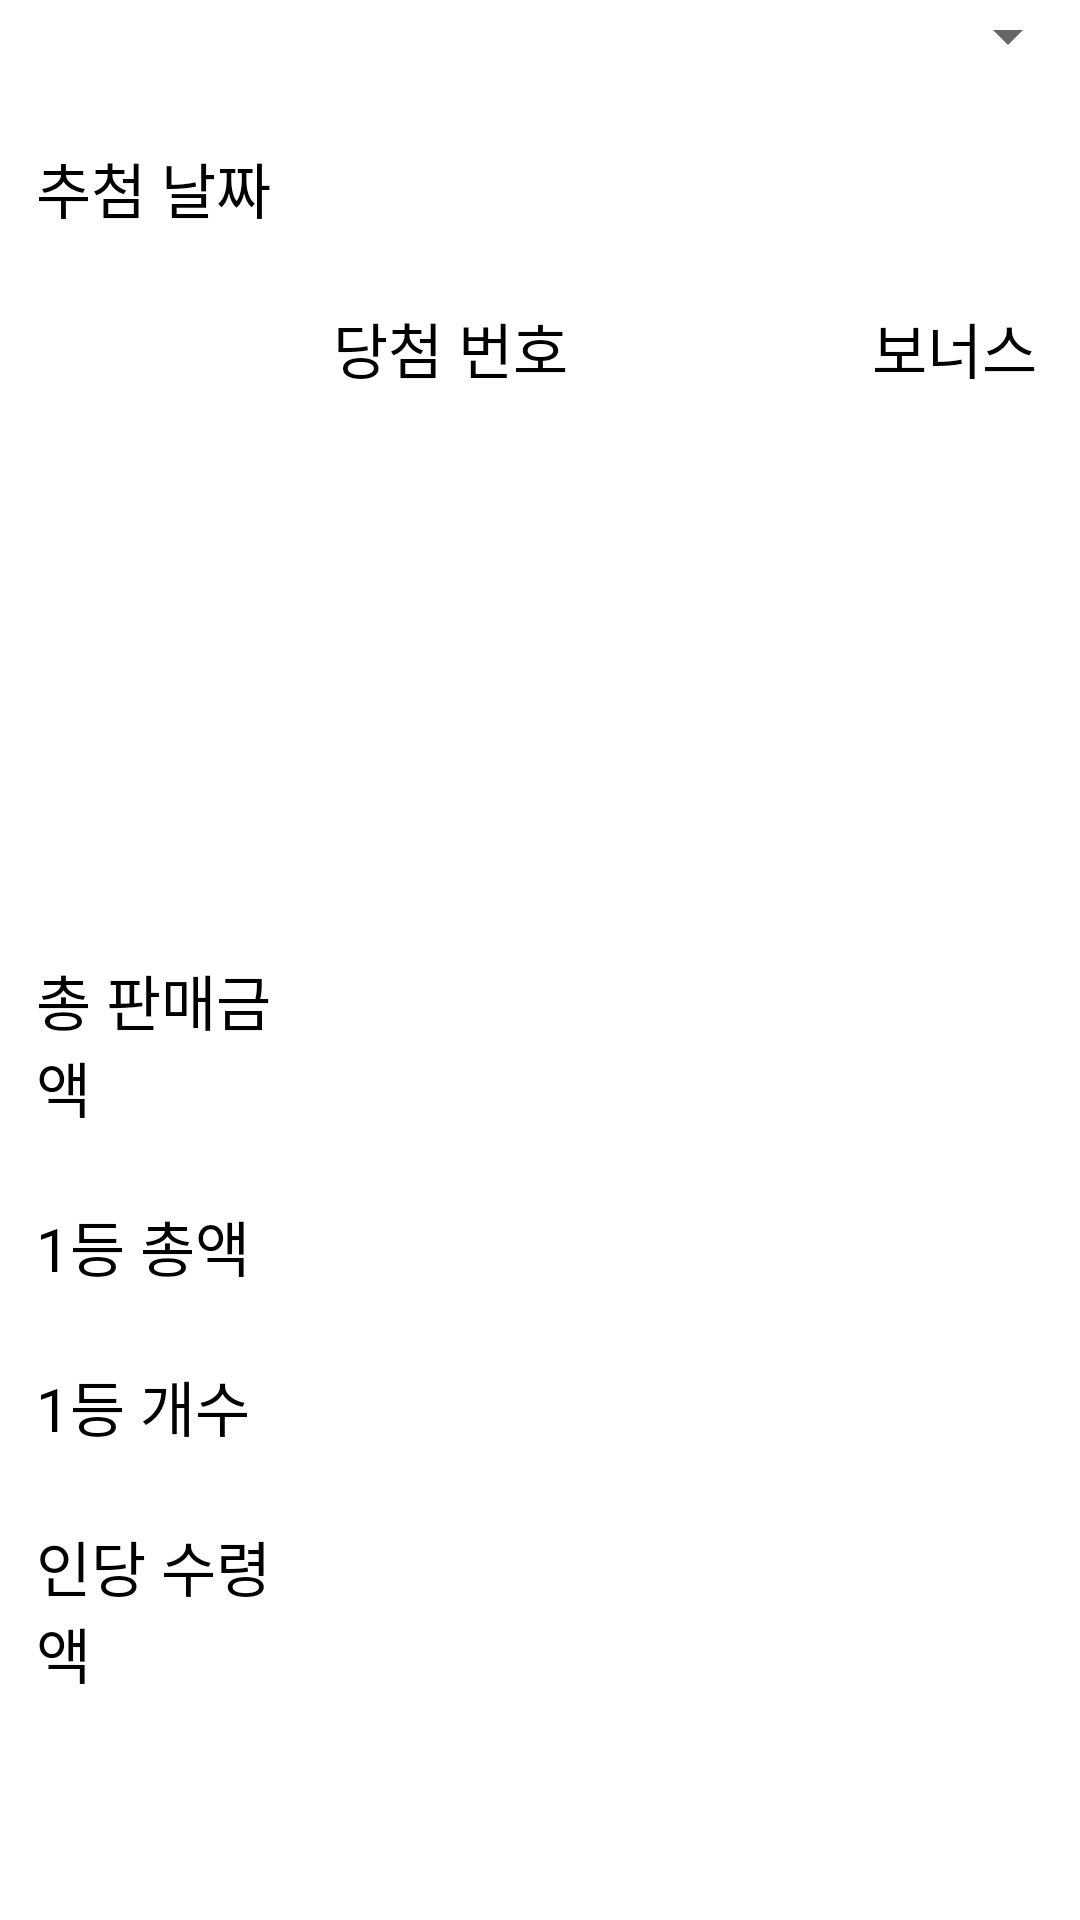

Layout XML and referenced resources for this Android screen:
<!-- AndroidManifest.xml: application theme Theme.ProductionTest -->
<!-- res/layout/activity_winning_number.xml -->
<?xml version="1.0" encoding="utf-8"?>
<androidx.constraintlayout.widget.ConstraintLayout xmlns:android="http://schemas.android.com/apk/res/android"
    xmlns:app="http://schemas.android.com/apk/res-auto"
    xmlns:tools="http://schemas.android.com/tools"
    android:layout_width="match_parent"
    android:layout_height="match_parent"
    tools:context=".WinningNumberActivity">

    <androidx.appcompat.widget.AppCompatSpinner
        android:id="@+id/winning_spn_lotto_turn"
        android:layout_width="match_parent"
        android:layout_height="wrap_content"
        app:layout_constraintBottom_toBottomOf="parent"
        app:layout_constraintEnd_toEndOf="parent"
        app:layout_constraintStart_toStartOf="parent"
        app:layout_constraintTop_toTopOf="parent"
        app:layout_constraintVertical_bias="0" />

    <TextView
        android:id="@+id/winning_tv_static_drawDate"
        android:layout_width="0sp"
        android:layout_height="wrap_content"
        android:layout_marginTop="24sp"
        android:paddingStart="12sp"
        android:paddingEnd="0sp"
        android:text="@string/draw_date"
        android:textSize="20sp"
        android:textColor="@color/black"
        app:layout_constraintBottom_toBottomOf="parent"
        app:layout_constraintEnd_toEndOf="parent"
        app:layout_constraintHorizontal_bias="0"
        app:layout_constraintVertical_bias="0"
        app:layout_constraintStart_toStartOf="parent"
        app:layout_constraintTop_toBottomOf="@+id/winning_spn_lotto_turn"
        app:layout_constraintWidth_percent="0.3" />

    <TextView
        android:id="@+id/winning_tv_drawDate"
        android:layout_width="0sp"
        android:layout_height="wrap_content"
        android:layout_marginTop="24sp"
        android:paddingStart="0sp"
        android:paddingEnd="12sp"
        android:textSize="20sp"
        app:layout_constraintHorizontal_bias="0"
        app:layout_constraintVertical_bias="0"
        app:layout_constraintBottom_toBottomOf="parent"
        app:layout_constraintEnd_toEndOf="parent"
        app:layout_constraintStart_toEndOf="@+id/winning_tv_static_drawDate"
        app:layout_constraintTop_toBottomOf="@+id/winning_spn_lotto_turn" />

    <TextView
        android:id="@+id/winning_tv_static_drawNumbers"
        android:layout_width="0sp"
        android:layout_height="wrap_content"
        android:layout_marginTop="24sp"
        android:gravity="center"
        android:paddingStart="12sp"
        android:paddingEnd="0sp"
        android:text="@string/draw_numbers"
        android:textSize="20sp"
        android:textColor="@color/black"
        app:layout_constraintBottom_toBottomOf="parent"
        app:layout_constraintEnd_toEndOf="parent"
        app:layout_constraintHorizontal_bias="0"
        app:layout_constraintVertical_bias="0"
        app:layout_constraintStart_toStartOf="parent"
        app:layout_constraintTop_toBottomOf="@+id/winning_tv_static_drawDate"
        app:layout_constraintWidth_percent="0.8" />

    <TextView
        android:id="@+id/winning_tv_static_bonusNumber"
        android:layout_width="0sp"
        android:layout_height="wrap_content"
        android:gravity="center"
        android:paddingStart="0sp"
        android:paddingEnd="12sp"
        android:text="@string/draw_bonus_number"
        android:textColor="@color/black"
        android:textSize="20sp"
        app:layout_constraintBottom_toBottomOf="parent"
        app:layout_constraintEnd_toEndOf="parent"
        app:layout_constraintHorizontal_bias="0"
        app:layout_constraintStart_toEndOf="@+id/winning_tv_static_drawNumbers"
        app:layout_constraintTop_toTopOf="@+id/winning_tv_static_drawNumbers"
        app:layout_constraintVertical_bias="0" />

    <TextView
        android:id="@+id/winning_tv_drawNumbers"
        android:layout_width="0sp"
        android:layout_height="0sp"
        android:layout_marginTop="24sp"
        android:gravity="center"
        android:paddingStart="12sp"
        android:paddingEnd="0sp"
        android:textColor="@color/black"
        android:textSize="32sp"
        android:textStyle="bold"
        app:layout_constraintBottom_toBottomOf="parent"
        app:layout_constraintEnd_toEndOf="parent"
        app:layout_constraintHeight_percent="0.2"
        app:layout_constraintHorizontal_bias="0"
        app:layout_constraintStart_toStartOf="parent"
        app:layout_constraintTop_toBottomOf="@+id/winning_tv_static_drawNumbers"
        app:layout_constraintVertical_bias="0"
        app:layout_constraintWidth_percent="0.8" />

    <TextView
        android:id="@+id/winning_tv_bonusNumber"
        android:layout_width="0sp"
        android:layout_height="0sp"
        android:gravity="center"
        android:paddingStart="0sp"
        android:paddingEnd="12sp"
        android:textSize="32sp"
        android:textColor="#0000FF"
        android:textStyle="bold"
        app:layout_constraintVertical_bias="0"
        app:layout_constraintHorizontal_bias="0"
        app:layout_constraintBottom_toBottomOf="parent"
        app:layout_constraintEnd_toEndOf="parent"
        app:layout_constraintStart_toEndOf="@+id/winning_tv_drawNumbers"
        app:layout_constraintTop_toTopOf="@+id/winning_tv_drawNumbers"
        app:layout_constraintHeight_percent="0.2"/>

    <TextView
        android:id="@+id/winning_tv_static_totalSellAmount"
        android:layout_width="0sp"
        android:layout_height="wrap_content"
        android:layout_marginTop="36sp"
        android:paddingStart="12sp"
        android:paddingEnd="0sp"
        android:text="@string/total_sell_amount"
        android:textSize="20sp"
        android:textColor="@color/black"
        app:layout_constraintBottom_toBottomOf="parent"
        app:layout_constraintEnd_toEndOf="parent"
        app:layout_constraintHorizontal_bias="0"
        app:layout_constraintVertical_bias="0"
        app:layout_constraintStart_toStartOf="parent"
        app:layout_constraintTop_toBottomOf="@+id/winning_tv_drawNumbers"
        app:layout_constraintWidth_percent="0.3" />

    <TextView
        android:id="@+id/winning_tv_totalSellAmount"
        android:layout_width="0sp"
        android:layout_height="wrap_content"
        android:paddingStart="12sp"
        android:paddingEnd="12sp"
        android:textSize="20sp"
        app:layout_constraintBottom_toBottomOf="parent"
        app:layout_constraintEnd_toEndOf="parent"
        app:layout_constraintHorizontal_bias="0"
        app:layout_constraintStart_toEndOf="@+id/winning_tv_static_totalSellAmount"
        app:layout_constraintTop_toTopOf="@+id/winning_tv_static_totalSellAmount"
        app:layout_constraintVertical_bias="0" />

    <TextView
        android:id="@+id/winning_tv_static_winner_total_amount"
        android:layout_width="0sp"
        android:layout_height="wrap_content"
        android:layout_marginTop="24sp"
        android:paddingStart="12sp"
        android:paddingEnd="0sp"
        android:text="@string/winner_total_amount"
        android:textSize="20sp"
        android:textColor="@color/black"
        app:layout_constraintBottom_toBottomOf="parent"
        app:layout_constraintEnd_toEndOf="parent"
        app:layout_constraintHorizontal_bias="0"
        app:layout_constraintVertical_bias="0"
        app:layout_constraintStart_toStartOf="parent"
        app:layout_constraintTop_toBottomOf="@+id/winning_tv_static_totalSellAmount"
        app:layout_constraintWidth_percent="0.3" />

    <TextView
        android:id="@+id/winning_tv_winner_total_amount"
        android:layout_width="0sp"
        android:layout_height="wrap_content"
        android:paddingStart="12sp"
        android:paddingEnd="12sp"
        android:textSize="20sp"
        app:layout_constraintBottom_toBottomOf="parent"
        app:layout_constraintEnd_toEndOf="parent"
        app:layout_constraintHorizontal_bias="0"
        app:layout_constraintStart_toEndOf="@+id/winning_tv_static_winner_total_amount"
        app:layout_constraintTop_toTopOf="@+id/winning_tv_static_winner_total_amount"
        app:layout_constraintVertical_bias="0" />

    <TextView
        android:id="@+id/winning_tv_static_winner_count"
        android:layout_width="0sp"
        android:layout_height="wrap_content"
        android:layout_marginTop="24sp"
        android:paddingStart="12sp"
        android:paddingEnd="0sp"
        android:text="@string/winner_count"
        android:textSize="20sp"
        android:textColor="@color/black"
        app:layout_constraintBottom_toBottomOf="parent"
        app:layout_constraintEnd_toEndOf="parent"
        app:layout_constraintHorizontal_bias="0"
        app:layout_constraintVertical_bias="0"
        app:layout_constraintStart_toStartOf="parent"
        app:layout_constraintTop_toBottomOf="@+id/winning_tv_static_winner_total_amount"
        app:layout_constraintWidth_percent="0.3" />

    <TextView
        android:id="@+id/winning_tv_winner_count"
        android:layout_width="0sp"
        android:layout_height="wrap_content"
        android:paddingStart="12sp"
        android:paddingEnd="12sp"
        android:textSize="20sp"
        app:layout_constraintBottom_toBottomOf="parent"
        app:layout_constraintEnd_toEndOf="parent"
        app:layout_constraintHorizontal_bias="0"
        app:layout_constraintStart_toEndOf="@+id/winning_tv_static_winner_count"
        app:layout_constraintTop_toTopOf="@+id/winning_tv_static_winner_count"
        app:layout_constraintVertical_bias="0" />

    <TextView
        android:id="@+id/winning_tv_static_each_amount"
        android:layout_width="0sp"
        android:layout_height="wrap_content"
        android:layout_marginTop="24sp"
        android:paddingStart="12sp"
        android:paddingEnd="0sp"
        android:text="@string/winner_each_amount"
        android:textSize="20sp"
        android:textColor="@color/black"
        app:layout_constraintBottom_toBottomOf="parent"
        app:layout_constraintEnd_toEndOf="parent"
        app:layout_constraintHorizontal_bias="0"
        app:layout_constraintVertical_bias="0"
        app:layout_constraintStart_toStartOf="parent"
        app:layout_constraintTop_toBottomOf="@+id/winning_tv_static_winner_count"
        app:layout_constraintWidth_percent="0.3" />

    <TextView
        android:id="@+id/winning_tv_each_amount"
        android:layout_width="0sp"
        android:layout_height="wrap_content"
        android:paddingStart="12sp"
        android:paddingEnd="12sp"
        android:textSize="20sp"
        app:layout_constraintBottom_toBottomOf="parent"
        app:layout_constraintEnd_toEndOf="parent"
        app:layout_constraintHorizontal_bias="0"
        app:layout_constraintStart_toEndOf="@+id/winning_tv_static_each_amount"
        app:layout_constraintTop_toTopOf="@+id/winning_tv_static_each_amount"
        app:layout_constraintVertical_bias="0" />

    <ProgressBar
        android:id="@+id/winning_pb_loading"
        android:layout_width="wrap_content"
        android:layout_height="wrap_content"
        android:visibility="invisible"
        style="@android:style/Widget.Material.Light.ProgressBar.Inverse"
        app:layout_constraintBottom_toBottomOf="@+id/winning_tv_drawNumbers"
        app:layout_constraintEnd_toEndOf="@+id/winning_tv_drawNumbers"
        app:layout_constraintStart_toStartOf="@+id/winning_tv_drawNumbers"
        app:layout_constraintTop_toTopOf="@+id/winning_tv_drawNumbers"/>

</androidx.constraintlayout.widget.ConstraintLayout>
<!-- resources referenced by this layout -->
<resources>
  <color name="black">#FF000000</color>
  <string name="draw_bonus_number">보너스</string>
  <string name="draw_date">추첨 날짜</string>
  <string name="draw_numbers">당첨 번호</string>
  <string name="total_sell_amount">총 판매금액</string>
  <string name="winner_count">1등 개수</string>
  <string name="winner_each_amount">인당 수령액</string>
  <string name="winner_total_amount">1등 총액</string>
  <style name="Theme.ProductionTest" parent="Theme.AppCompat.Light.NoActionBar">
          
          <item name="colorPrimary">@color/purple_500</item>
          <item name="colorPrimaryVariant">@color/purple_700</item>
          <item name="colorOnPrimary">@color/white</item>
          <item name="android:windowBackground">@android:color/white</item>
          <item name="colorPrimaryDark">#FFFFFF</item>
          
          <item name="colorSecondary">@color/teal_200</item>
          <item name="colorSecondaryVariant">@color/teal_700</item>
          <item name="colorOnSecondary">@color/black</item>
          
  
          
          <item name="android:windowLightStatusBar">true</item>
      </style>
  <color name="purple_500">#FF6200EE</color>
  <color name="purple_700">#FF3700B3</color>
  <color name="white">#FFFFFFFF</color>
  <color name="teal_200">#FF03DAC5</color>
  <color name="teal_700">#FF018786</color>
</resources>
